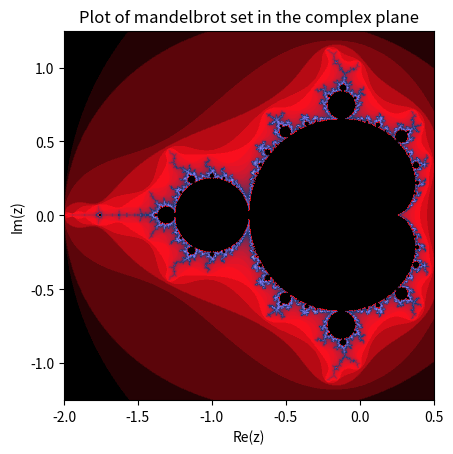

The matplotlib source for this figure:
import numpy as np
import matplotlib.pyplot as plt

def compute_mandelbrot(c, maxiter):
    z = 0
    for n in range(maxiter):
        z = z**2 + c
        if abs(z) > 2:
            return n

    return 0

def mandelbrot(xmin, xmax, ymin, ymax, maxiter, n=1000):
    
    x = np.linspace(xmin, xmax, n)
    y = np.linspace(ymin, ymax, n)
    values = np.zeros((len(y),len(x)))
    for i, x_ in enumerate(x):
        for j, y_ in enumerate(y):
            values[j,i] = compute_mandelbrot(complex(x_,y_),  maxiter)

    return values

def plot(values, xmin, xmax, ymin, ymax):
    plt.title("Plot of mandelbrot set in the complex plane")
    plt.imshow(values, cmap = plt.cm.gist_stern,extent = (xmin,xmax,ymin,ymax))
    plt.xlabel('Re(z)')
    plt.ylabel('Im(z)')
    plt.show()


if __name__ == '__main__':

    maxiter = 100
    xmin = -2; xmax = 0.5;
    ymin = -1.25; ymax = 1.25;

    # Compute mandelbrot values
    values = mandelbrot(xmin, xmax, ymin, ymax, maxiter)

    # Plot
    plot(values, xmin,xmax,ymin,ymax)


    




